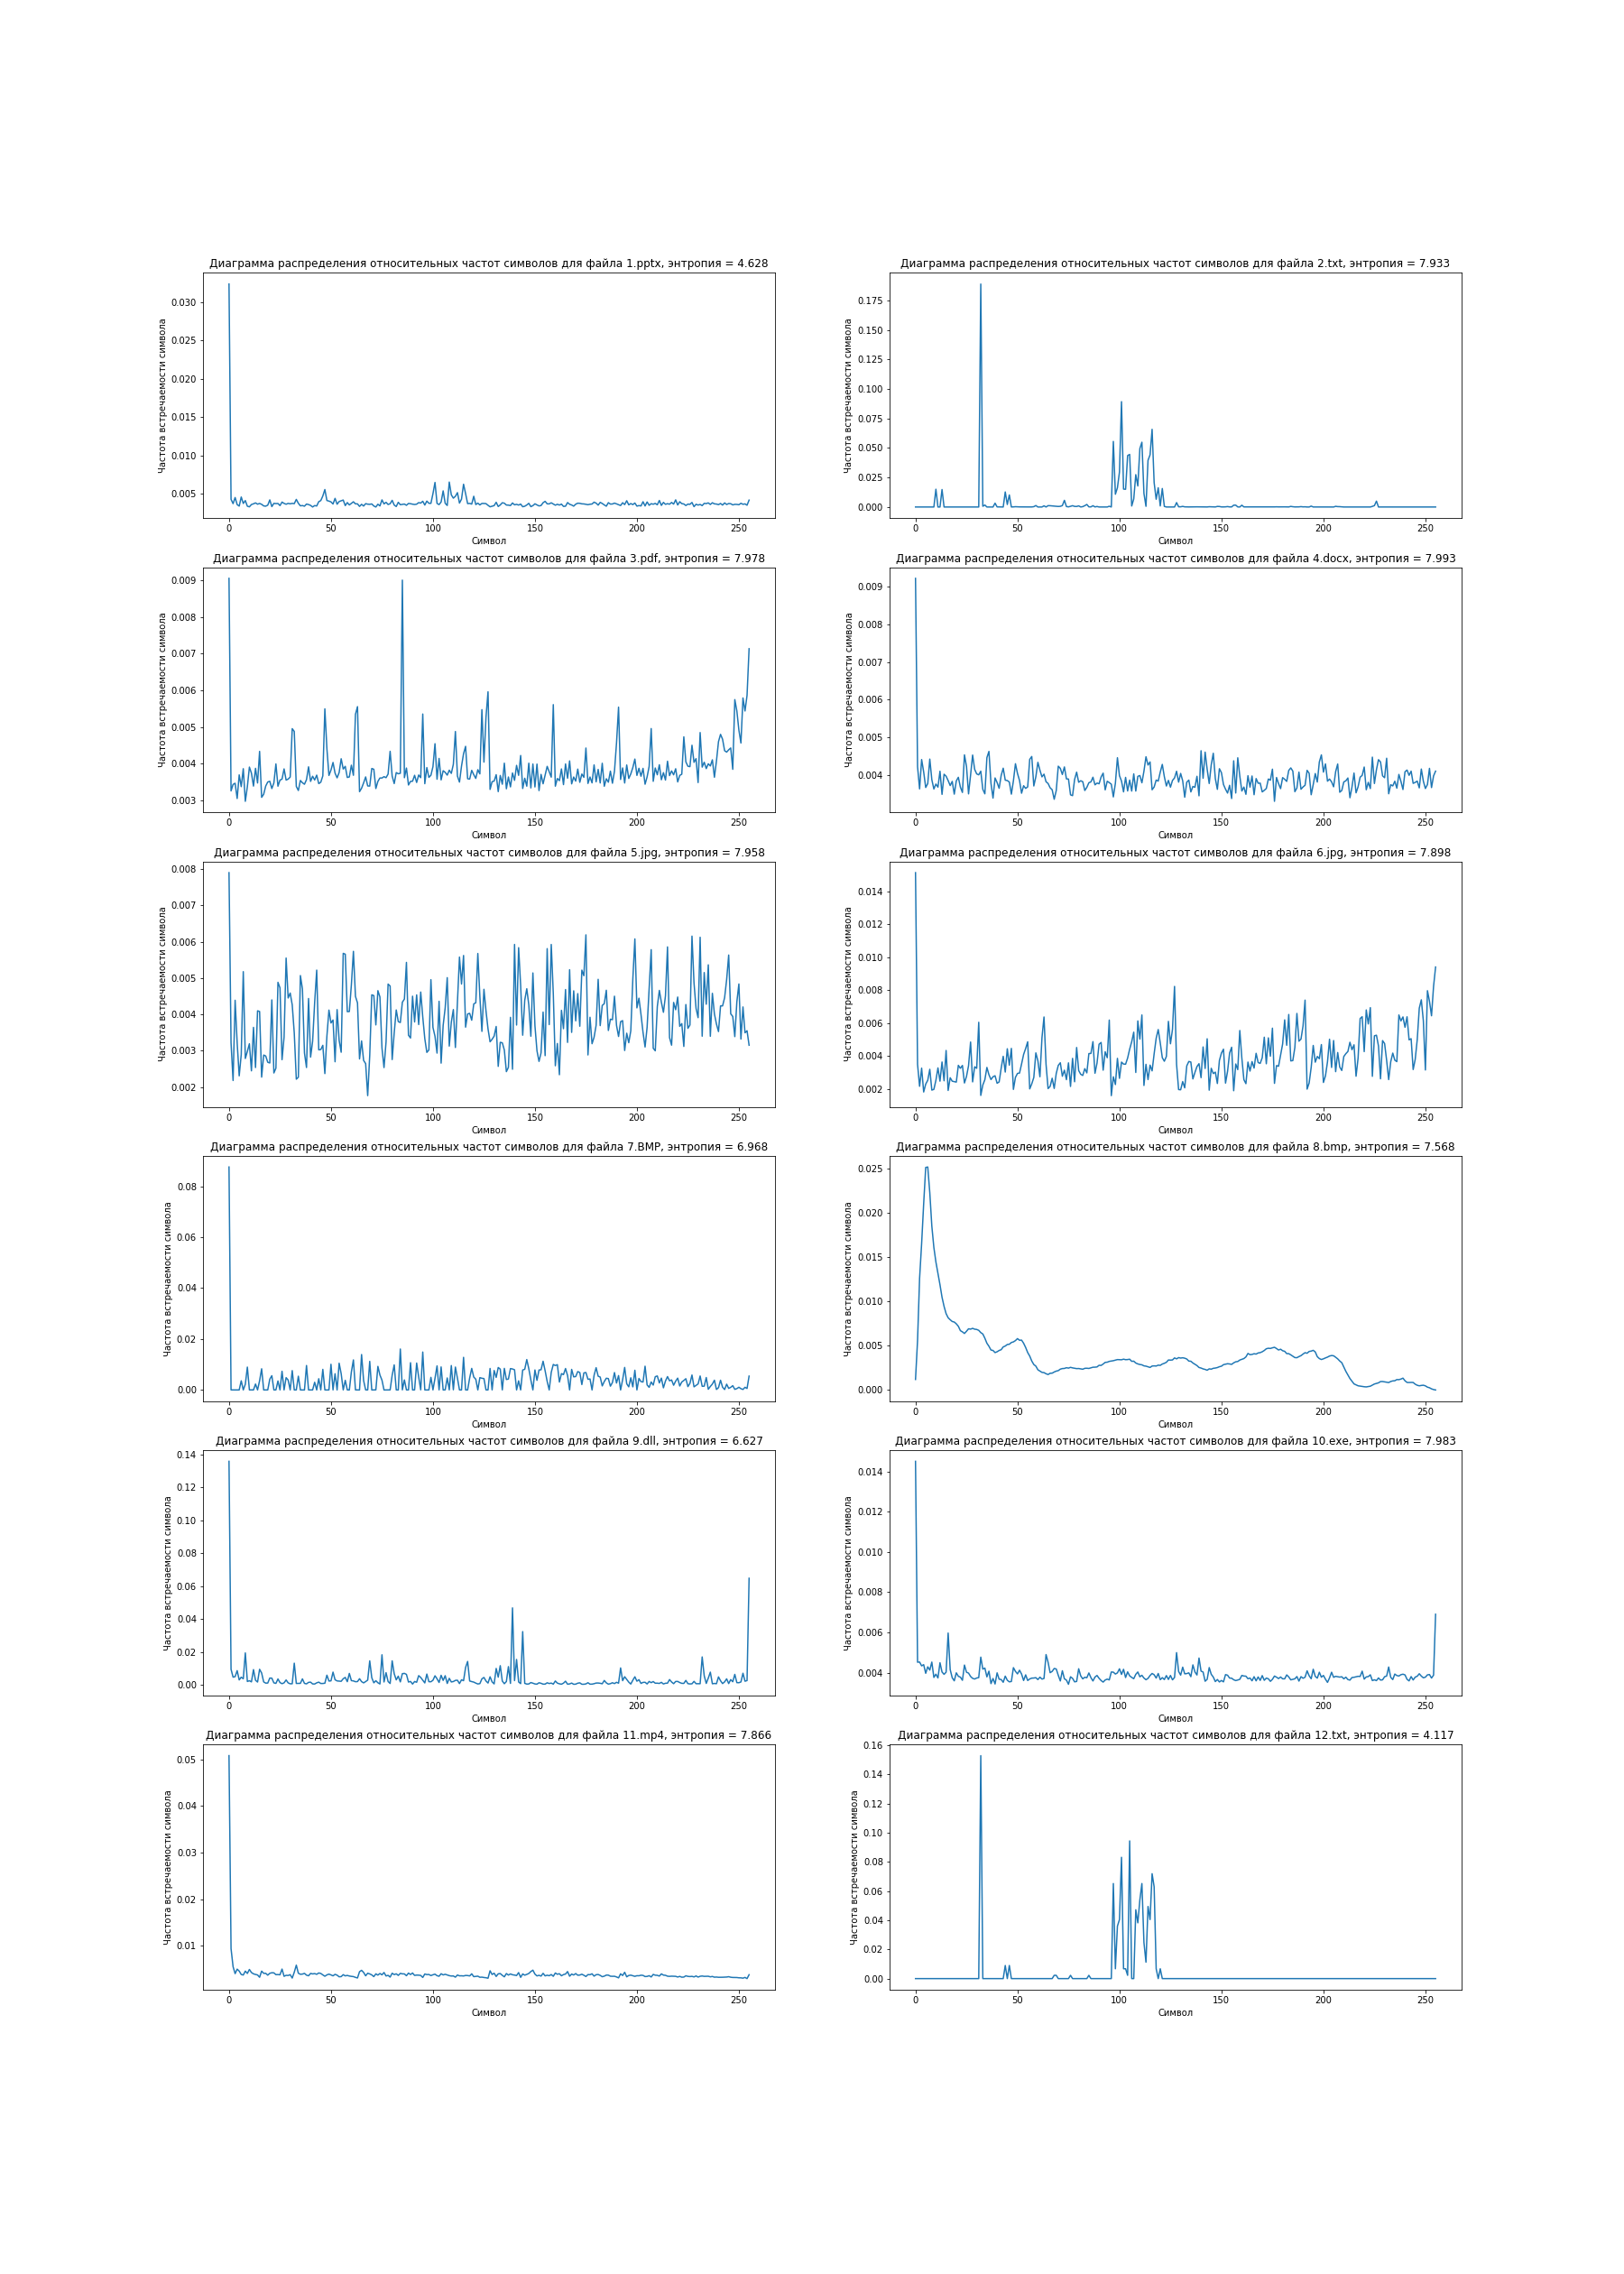

The table this chart was drawn from, first rows:
1.pptx, 2.txt, 3.pdf, 4.docx, 5.jpg, 6.jpg, 7.BMP, 8.bmp, 9.dll, 10.exe, 11.mp4, 12.txt
0.03237, 0, 0.009049, 0.009219, 0.007906, 0.01515, 0.08754, 0.001188, 0.1359, 0.0145, 0.05078, 0
0.004306, 0, 0.003256, 0.004221, 0.003215, 0.003498, 2.43884e-05, 0.005588, 0.009458, 0.004519, 0.009365, 0
0.003745, 0, 0.003432, 0.003632, 0.002178, 0.002163, 0, 0.01261, 0.0047, 0.004529, 0.005484, 0
0.004542, 0, 0.003465, 0.004411, 0.00439, 0.003268, 1.21942e-05, 0.01653, 0.004996, 0.004339, 0.004003, 0
0.003622, 0, 0.003048, 0.004083, 0.003216, 0.001818, 1.31322e-05, 0.02102, 0.008653, 0.004399, 0.00497, 0
0.003424, 0, 0.003692, 0.00367, 0.002307, 0.002298, 1.28977e-05, 0.02512, 0.00301, 0.003969, 0.004549, 0
0.004609, 0, 0.003372, 0.003774, 0.002894, 0.002529, 0.003601, 0.02517, 0.004677, 0.004292, 0.003825, 0
0.003772, 0, 0.003861, 0.004423, 0.005179, 0.003197, 1.54773e-05, 0.02228, 0.003704, 0.00413, 0.003705, 0
0.004143, 0, 0.002971, 0.003877, 0.002784, 0.001933, 0.002241, 0.01849, 0.01943, 0.004528, 0.004547, 0
0.003411, 0, 0.003371, 0.00363, 0.002981, 0.001977, 0.008978, 0.01608, 0.002056, 0.003764, 0.004041, 0
0.00333, 0.01507, 0.003905, 0.003761, 0.003191, 0.002529, 2.01674e-05, 0.01444, 0.002518, 0.003926, 0.0049, 0
0.00363, 0, 0.003739, 0.003679, 0.002444, 0.003282, 3.11891e-05, 0.01314, 0.001813, 0.003739, 0.004243, 0
0.003723, 0, 0.003386, 0.004101, 0.003643, 0.002476, 0, 0.01188, 0.009287, 0.004494, 0.003961, 0
0.003841, 0.01481, 0.003871, 0.003487, 0.002536, 0.003641, 0.00232, 0.01047, 0.002825, 0.004033, 0.003828, 0
0.003676, 0, 0.003471, 0.004021, 0.004099, 0.0025, 1.68843e-05, 0.009434, 0.001703, 0.003917, 0.003723, 0
0.00377, 0, 0.004333, 0.003969, 0.00408, 0.004342, 0.003622, 0.008617, 0.009467, 0.004026, 0.003222, 0
0.003655, 0, 0.00308, 0.003853, 0.002271, 0.001911, 0.008323, 0.008155, 0.007176, 0.00597, 0.004548, 0
0.00345, 0, 0.003164, 0.003721, 0.00288, 0.002685, 1.57118e-05, 0.007929, 0.001806, 0.004154, 0.004068, 0
0.003414, 0, 0.003388, 0.003831, 0.002854, 0.002475, 2.81405e-05, 0.007733, 0.001055, 0.003747, 0.004071, 0
0.003548, 0, 0.003498, 0.003493, 0.002681, 0.002446, 1.96984e-05, 0.007671, 0.001108, 0.003596, 0.003676, 0
0.004235, 0, 0.003517, 0.003844, 0.002662, 0.002419, 0.004236, 0.007472, 0.004137, 0.003992, 0.004078, 0
0.003359, 0, 0.00332, 0.00394, 0.0044, 0.003439, 0.005599, 0.007193, 0.00407, 0.003821, 0.004193, 0
0.00378, 0, 0.003473, 0.00368, 0.002386, 0.003258, 1.54773e-05, 0.006701, 0.001219, 0.003778, 0.00417, 0
0.003751, 0, 0.003991, 0.003538, 0.002518, 0.00343, 2.603e-05, 0.006562, 0.0008994, 0.003622, 0.003788, 0
0.003766, 0, 0.003383, 0.004536, 0.004884, 0.002366, 0.003532, 0.00638, 0.003586, 0.004379, 0.003803, 0
0.00349, 0, 0.003549, 0.004227, 0.004731, 0.002765, 2.25124e-05, 0.006632, 0.001393, 0.004021, 0.003762, 0
0.003951, 0, 0.003577, 0.0035, 0.002752, 0.003412, 0.007344, 0.006909, 0.0007084, 0.00398, 0.00498, 0
0.003775, 0, 0.003855, 0.003998, 0.003375, 0.004855, 1.57118e-05, 0.006868, 0.001238, 0.003811, 0.003432, 0
0.00367, 0, 0.003551, 0.004531, 0.005553, 0.002431, 0.004832, 0.006959, 0.002981, 0.003718, 0.003641, 0
0.003779, 0, 0.003577, 0.004151, 0.004453, 0.00335, 0.003888, 0.006864, 0.001211, 0.003685, 0.003608, 0
0.003724, 0, 0.003632, 0.004031, 0.004589, 0.003258, 2.04019e-05, 0.006834, 0.0006547, 0.003735, 0.003785, 0
0.003779, 0, 0.004952, 0.004006, 0.004262, 0.006055, 0.007603, 0.006734, 0.0006846, 0.003756, 0.003055, 0
0.003745, 0.189, 0.004876, 0.004102, 0.003484, 0.001609, 4.69008e-07, 0.006479, 0.01319, 0.004773, 0.004304, 0.1528
0.004297, 0.0006111, 0.003376, 0.003621, 0.002215, 0.002241, 2.50919e-05, 0.006321, 0.0008668, 0.004176, 0.005826, 0
0.003794, 0.001678, 0.003266, 0.003502, 0.00227, 0.002564, 0.005412, 0.005846, 0.0008929, 0.004229, 0.004094, 0
0.003457, 1.27362e-06, 0.003539, 0.004462, 0.005071, 0.003311, 1.57118e-05, 0.00528, 0.000923, 0.003792, 0.00387, 0
0.003495, 1.91043e-06, 0.003477, 0.004627, 0.0047, 0.002868, 1.26632e-05, 0.004937, 0.003636, 0.004074, 0.003907, 0
0.003414, 8.49078e-07, 0.003437, 0.003781, 0.002936, 0.002573, 0, 0.004512, 0.0008847, 0.003456, 0.004066, 0
0.003692, 3.82085e-06, 0.003563, 0.003388, 0.002536, 0.002746, 0.00961, 0.004464, 0.0006089, 0.003712, 0.003679, 0
0.003626, 0.003262, 0.003912, 0.003923, 0.004439, 0.002804, 2.603e-05, 0.004222, 0.001517, 0.003439, 0.003547, 0
0.003515, 9.19127e-05, 0.003515, 0.003802, 0.002823, 0.002349, 1.43048e-05, 0.004316, 0.001647, 0.003992, 0.004052, 0
0.00331, 9.14882e-05, 0.003654, 0.003649, 0.003262, 0.00243, 1.40703e-05, 0.004461, 0.0005632, 0.003676, 0.003945, 0
0.003492, 3.92699e-05, 0.003553, 0.003989, 0.00433, 0.003264, 0.003025, 0.004549, 0.0005201, 0.003661, 0.004014, 0
0.003441, 2.54724e-06, 0.003685, 0.004182, 0.005221, 0.003986, 0, 0.004864, 0.001229, 0.003524, 0.00386, 0
0.003999, 0.01277, 0.003454, 0.003864, 0.003023, 0.003029, 0.004421, 0.004961, 0.001658, 0.003828, 0.004148, 0.008989
0.004145, 0.002124, 0.003492, 0.003854, 0.003031, 0.004445, 2.18089e-05, 0.005136, 0.0008362, 0.003625, 0.004046, 0
0.004742, 0.0102, 0.003665, 0.003814, 0.003148, 0.003446, 0.008095, 0.005165, 0.0008368, 0.003545, 0.003733, 0.008989
0.005585, 2.4411e-05, 0.005493, 0.003493, 0.002369, 0.004468, 2.50919e-05, 0.005359, 0.0009997, 0.003562, 0.003448, 0
0.004155, 9.04269e-05, 0.004405, 0.003846, 0.003401, 0.001975, 0, 0.00543, 0.005884, 0.00425, 0.003732, 0
0.004076, 0.0002443, 0.003676, 0.0043, 0.004119, 0.002708, 2.603e-05, 0.005578, 0.002336, 0.004065, 0.003902, 0
0.003975, 0.0001348, 0.003825, 0.004042, 0.003764, 0.002947, 0.01009, 0.005801, 0.002443, 0.00394, 0.003729, 0
0.003698, 8.72428e-05, 0.004031, 0.003855, 0.003845, 0.002968, 2.36849e-05, 0.005615, 0.007757, 0.004124, 0.00353, 0
0.004433, 6.11336e-05, 0.003739, 0.003518, 0.002695, 0.00352, 0.006372, 0.005632, 0.003112, 0.003932, 0.003854, 0
0.003667, 5.41288e-05, 0.003611, 0.003717, 0.004133, 0.004099, 0, 0.005279, 0.0024, 0.003611, 0.003676, 0
0.004021, 5.07324e-05, 0.003755, 0.003646, 0.003284, 0.004462, 0.01051, 0.0048, 0.002276, 0.003892, 0.003325, 0
0.004114, 4.22417e-05, 0.004132, 0.003685, 0.002957, 0.00487, 0.006371, 0.004228, 0.002158, 0.003611, 0.003366, 0
0.004215, 5.15815e-05, 0.003852, 0.004416, 0.005682, 0.002006, 2.50919e-05, 0.003828, 0.003722, 0.003688, 0.003783, 0
0.003493, 4.58502e-05, 0.003925, 0.004492, 0.00566, 0.002314, 0.003785, 0.003274, 0.004521, 0.003729, 0.003527, 0
0.003887, 0.0002842, 0.003621, 0.00371, 0.004076, 0.002701, 2.7437e-05, 0.002876, 0.001943, 0.003735, 0.003621, 0
0.003575, 0.001236, 0.003637, 0.003954, 0.004079, 0.004196, 0, 0.002695, 0.006962, 0.003752, 0.003492, 0
... 197 more rows
